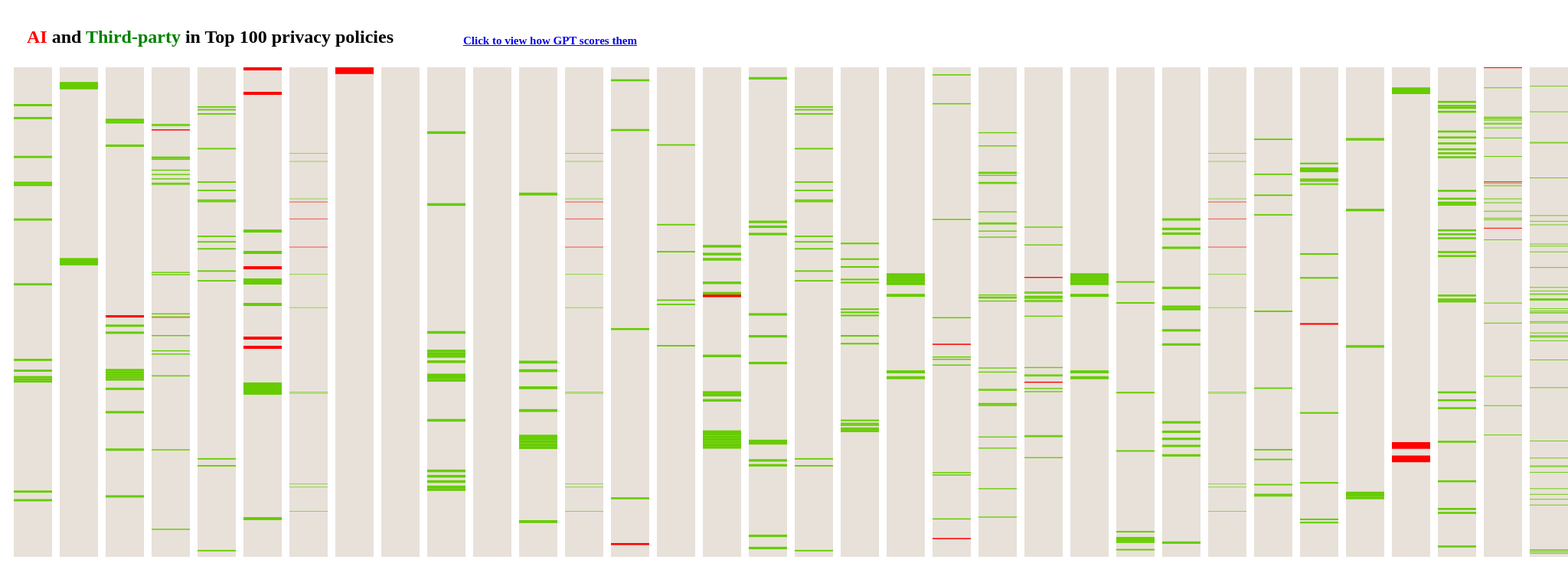
D3 v7 page, settled after 480 driven frames (8 s of simulated time); the page loaded 1 data file(s).


        // Define the size of each triangle
        const rectWidth = 50;
const rectHeight = 700;
const margin = 10;

// Define the SVG area dimensions
const svgWidth = (rectWidth + margin) * 100;
const svgHeight = rectHeight + 2 * margin;

const tooltip = d3.select("#tooltip");
const tooltip2 = d3.select("#tooltip2");
const tooltip3 = d3.select("#tooltip3");

// Create an SVG container
const svg = d3.select("body")
    .append("svg")
    .attr("width", svgWidth)
    .attr("height", svgHeight);

// Load the CSV file
d3.json("search_results.json").then(data => {
    data.forEach((d, i) => {
        // Calculate the position of each rectangle
        const x = i * (rectWidth + margin) + margin;
        const y = margin*8;
        // Append the rectangle to the SVG container
        const app = svg.append("rect")
            .attr("x", x)
            .attr("y", y)
            .attr("width", rectWidth)
            .attr("height", rectHeight)
            .attr("class", "rectangle")
            
        app.on("mouseover", function() {
                tooltip.style("visibility", "visible")
                       .text(d.name);
            })
            .on("mousemove", function(event) {
                tooltip.style("top", (event.pageY - 10) + "px")
                       .style("left", (event.pageX + 10) + "px");
            })
            .on("mouseout", function() {
                tooltip.style("visibility", "hidden");
            });

        // for each sentence in d.search_results, create a rectangle, x=x, y=y+rectHeight/d.count*d.searchresults[0], width=rectWidth, height=rectHeight/d.count, class=highlight
        d.AI.forEach((sentence, j) => {
            const high = svg.append("rect")
                .attr("x", x)
                .attr("y", y + rectHeight / d.count * sentence[0])
                .attr("width", rectWidth)
                .attr("height", rectHeight / d.count)
                .attr("class", "highlight")
                .attr("fill", "red");

            high.on("mouseover", function() {
                tooltip2.style("visibility", "visible")
                       .text(sentence[1]);
            })
            .on("mousemove", function(event) {
                tooltip2.style("top", (event.pageY - 10) + "px")
                       .style("left", (event.pageX + 10) + "px");
            })
            .on("mouseout", function() {
                tooltip2.style("visibility", "hidden");
            });
        });

        d.Thirdparty.forEach((sentence, j) => {
            console.log(sentence)
            const high2 = svg.append("rect")
                .attr("x", x)
                .attr("y", y + rectHeight / d.count * sentence[0])
                .attr("width", rectWidth)
                .attr("height", rectHeight / d.count)
                .attr("class", "highlight")
                .attr("fill", "#66cc00");

            high2.on("mouseover", function() {
                tooltip3.style("visibility", "visible")
                       .text(sentence[1]);
            })
            .on("mousemove", function(event) {
                tooltip3.style("top", (event.pageY - 10) + "px")
                       .style("left", (event.pageX + 10) + "px");
            })
            .on("mouseout", function() {
                tooltip3.style("visibility", "hidden");
            });
        });
    });
}).catch(error => {
    console.error('Error loading or parsing CSV file:', error);
});
    

### data: search_results.json
[
 {
  "index": 0,
  "count": 248,
  "AI": [],
  "Thirdparty": [
   [
    17,
    "If you choose to sign up or login in via…"
   ],
   [
    23,
    "payment card number or other third-party…"
   ],
   [
    41,
    "Information from third-party sources We …"
   ],
   [
    53,
    "We may obtain your information from othe…"
   ],
   [
    54,
    "Social media services - from which we ma…"
   ],
   [
    70,
    "Some of these tools may enable us or thi…"
   ],
   [
    100,
    "We, our service providers, and our third…"
   ],
   [
    135,
    "These third-party service providers have…"
   ],
   "... 6 more items"
  ],
  "name": "Temu: Shop Like a Billionaire"
 },
 {
  "index": 1,
  "count": 73,
  "AI": [],
  "Thirdparty": [
   [
    2,
    "Threads will also integrate with third-p…"
   ],
   [
    26,
    "If you interact with Threads through a T…"
   ]
  ],
  "name": "Threads, an Instagram app"
 },
 {
  "index": 2,
  "count": 229,
  "AI": [
   [
    106,
    "To train and improve our technology, suc…"
   ]
  ],
  "Thirdparty": [
   [
    22,
    "For example, if you choose to initiate i…"
   ],
   [
    23,
    "Purchase information, including payment …"
   ],
   [
    33,
    "If you choose to sign-up or log-in to th…"
   ],
   [
    110,
    "How We Share Your Information We are com…"
   ],
   [
    113,
    "Payment processors and transaction fulfi…"
   ],
   [
    129,
    "We partner with third-party services (su…"
   ],
   [
    130,
    "We may share information about you with …"
   ],
   [
    131,
    "For example, the services may receive in…"
   ],
   "... 6 more items"
  ],
  "name": "TikTok"
 },
 {
  "index": 3,
  "count": 492,
  "AI": [
   [
    57,
    "verify your age and identity;administer …"
   ],
   [
    229,
    "when registering an account;when logging…"
   ]
  ],
  "Thirdparty": [
   [
    52,
    "Where available, and if you choose to si…"
   ],
   [
    53,
    "Depending on the service provided, these…"
   ],
   [
    82,
    "Third-Party Social Network ServicesIf yo…"
   ],
   [
    83,
    "If you choose to allow a third-party ser…"
   ],
   [
    84,
    "Depending on the permissions you grant, …"
   ],
   [
    94,
    "comply with any applicable laws, regulat…"
   ],
   [
    98,
    "With Your ConsentWe may share informatio…"
   ],
   [
    102,
    "Your Rights and ChoicesOn some versions …"
   ],
   "... 14 more items"
  ],
  "name": "CapCut - Video Editor"
 },
 {
  "index": 4,
  "count": 385,
  "AI": [],
  "Thirdparty": [
   [
    28,
    "Account and Profile Information, includi…"
   ],
   [
    30,
    "Communications with DoorDash, Dashers an…"
   ],
   [
    33,
    "Payment information is primarily stored …"
   ],
   [
    58,
    "Information from Co-Branded or Third Par…"
   ],
   [
    82,
    "We may receive Personal Information from…"
   ],
   [
    88,
    "we may collect Personal Information from…"
   ],
   [
    95,
    "To Advertise and Promote DoorDash and ou…"
   ],
   [
    96,
    "To opt-out of ad personalization on thir…"
   ],
   "... 12 more items"
  ],
  "name": "YouTube: Watch, Listen, Stream"
 },
 {
  "index": 5,
  "count": 175,
  "AI": [
   [
    0,
    "Privacy policy Close Search Submit Skip …"
   ],
   [
    8,
    "For information about how we collect and…"
   ],
   [
    65,
    "When you join a ChatGPT Enterprise or bu…"
   ],
   [
    69,
    "For example, you may share ChatGPT conve…"
   ],
   [
    88,
    "Services like ChatGPT generate responses…"
   ],
   [
    91,
    "If you notice that ChatGPT output contai…"
   ],
   [
    174,
    "Research Overview Index GPT-4 DALLE 3 AP…"
   ]
  ],
  "Thirdparty": [
   [
    53,
    "Disclosure of personal information In ce…"
   ],
   [
    60,
    "We may share your Personal Information, …"
   ],
   [
    69,
    "For example, you may share ChatGPT conve…"
   ],
   [
    70,
    "Be sure you trust any user or third part…"
   ],
   [
    77,
    "Transfer your Personal Information to a …"
   ],
   [
    103,
    "Category of Personal Information Disclos…"
   ],
   [
    104,
    "Commercial Information, such as your tra…"
   ],
   [
    105,
    "Network Activity Information, such as Co…"
   ],
   "... 3 more items"
  ],
  "name": "ChatGPT"
 },
 {
  "index": 6,
  "count": 1044,
  "AI": [
   [
    262,
    "Detect and stop scraping in violation of…"
   ],
   [
    295,
    "Learn more about some of the ways we sho…"
   ],
   [
    350,
    "We work with independent researchers to …"
   ]
  ],
  "Thirdparty": [
   [
    167,
    "In some cases information is de-identifi…"
   ],
   [
    183,
    "Read more about information we receive f…"
   ],
   [
    256,
    "AdvertisersBusinesses and people that us…"
   ],
   [
    403,
    "Your activity on third-party websites an…"
   ],
   [
    468,
    "Public content can also be seen, accesse…"
   ],
   [
    633,
    "PaymentsMarketingShippingCustomer engage…"
   ],
   [
    635,
    "61Marketing vendorA third party that hel…"
   ],
   [
    812,
    "Places we have infrastructure or data ce…"
   ],
   "... 6 more items"
  ],
  "name": "Instagram"
 },
 {
  "index": 7,
  "count": 80,
  "AI": [
   [
    0,
    "Google Safety Center - Stay Safer Online…"
   ]
  ],
  "Thirdparty": [],
  "name": "Google"
 },
 "... 92 more items"
]